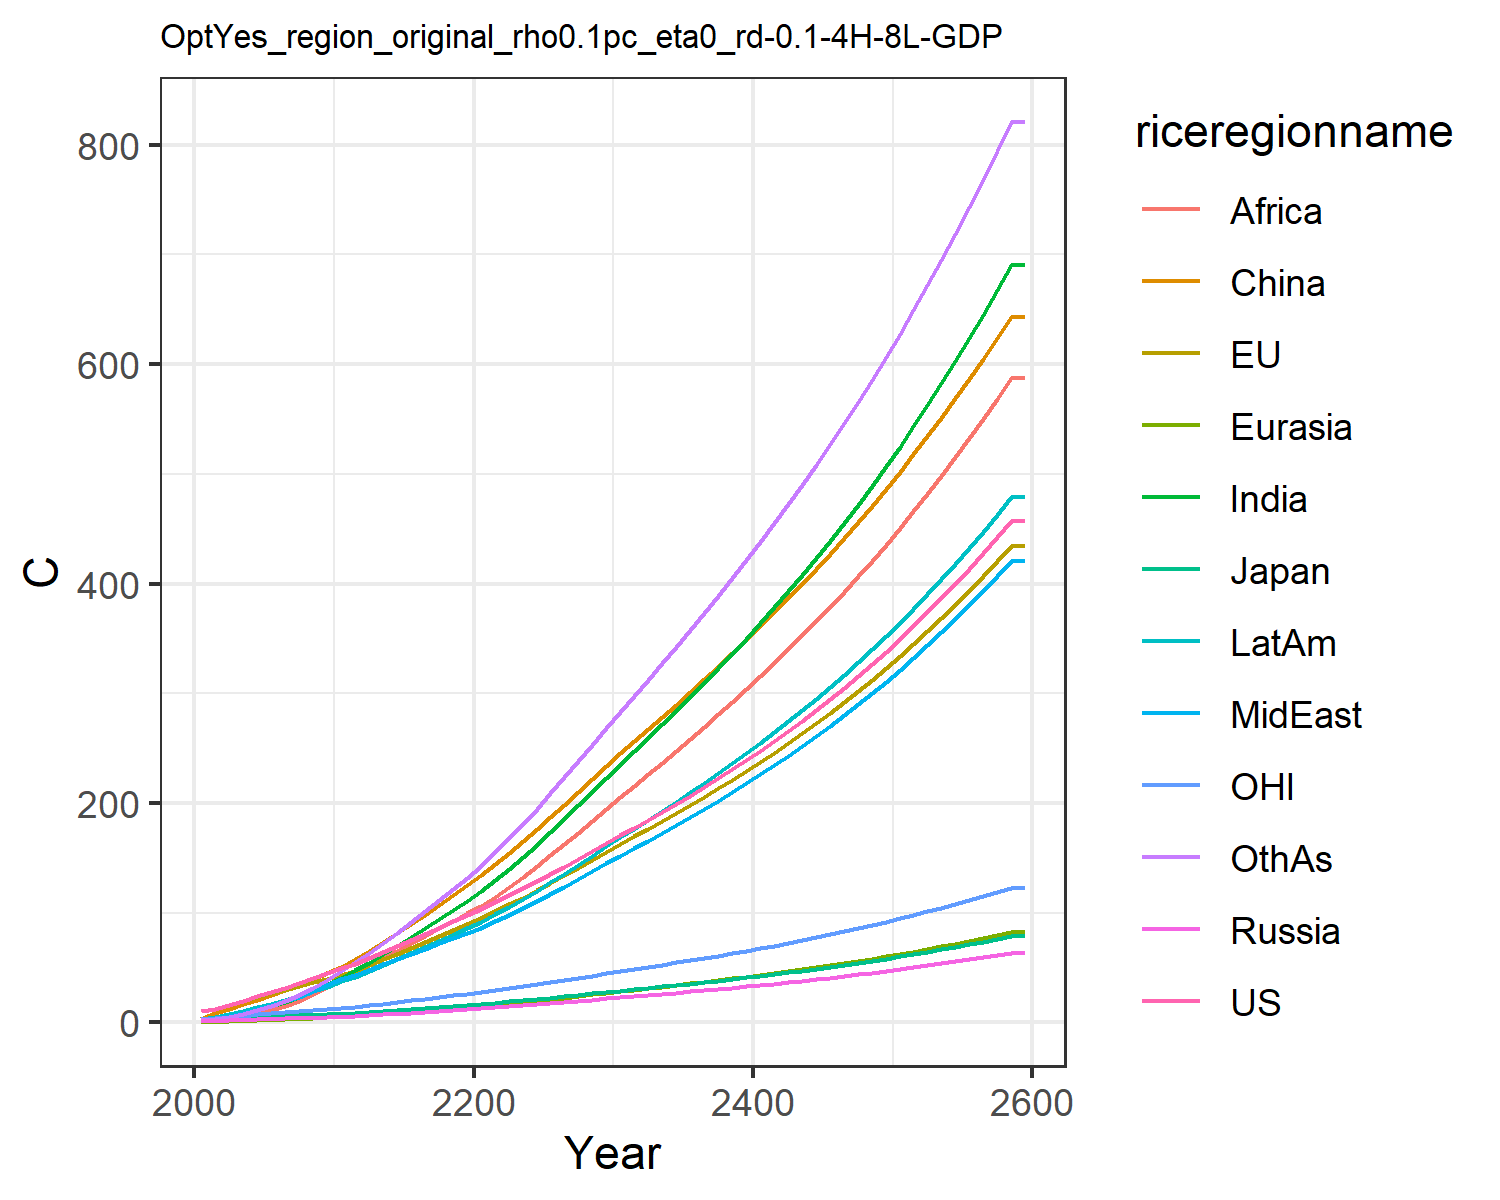

Values plotted in this chart, from the file beside it:
10.174740710225787, 10.743501368803106, 3.281034402703081, 1.3722727987025112, 0.6493155764244068, 3.4236355801739498, 1.7129335399842354, 2.576948779688105, 0.9093013108998862, 3.4790425599061443, 3.1205757435439363, 1.9829504354789096
12.18, 12.59, 3.43, 1.732, 0.7994, 8.533, 3.1, 4.047, 1.624, 5.19, 3.829, 2.774
15.82, 16.01, 4.059, 2.132, 1.135, 12.25, 5.089, 6.222, 2.941, 7.618, 4.963, 4.668
19.67, 19.52, 4.613, 2.506, 1.518, 16.37, 7.711, 8.946, 4.925, 10.53, 6.145, 7.34
23.71, 23.12, 4.879, 2.882, 1.95, 20.73, 11.06, 12.25, 7.822, 13.78, 7.294, 10.9
27.71, 26.55, 5.289, 3.27, 2.412, 25.09, 14.81, 15.73, 11.3, 17.09, 8.338, 15.05
31.64, 29.85, 5.824, 3.667, 2.912, 29.8, 18.91, 19.43, 15.16, 20.6, 9.284, 19.73
35.78, 33.16, 6.34, 4.055, 3.445, 34.72, 23.57, 23.62, 19.86, 24.39, 10.22, 25.24
40.12, 36.47, 6.834, 4.43, 4.005, 39.81, 28.8, 28.34, 25.48, 28.46, 11.15, 31.6
44.74, 39.55, 7.248, 4.74, 4.556, 44.64, 34.55, 33.91, 32.46, 32.75, 11.99, 38.96
49.6, 43.24, 7.823, 5.177, 5.202, 50.14, 40.76, 39.34, 39.48, 37.37, 13.02, 46.67
53.48, 47.33, 8.503, 5.762, 5.965, 57.93, 47.35, 43.3, 45.76, 41.8, 14.2, 55.23
59.04, 52.52, 9.443, 6.499, 6.853, 65.32, 54.55, 48.21, 52.17, 47.16, 15.69, 63.58
64.43, 57.64, 10.36, 7.243, 7.771, 73.08, 62.04, 53.04, 58.78, 52.54, 17.15, 72.45
69.78, 62.78, 11.28, 8.003, 8.722, 81.17, 69.78, 57.81, 65.52, 57.95, 18.62, 81.74
75.18, 67.98, 12.2, 8.784, 9.702, 89.53, 77.72, 62.55, 72.34, 63.42, 20.1, 91.35
80.67, 73.26, 13.14, 9.587, 10.71, 98.11, 85.83, 67.28, 79.18, 68.94, 21.6, 101.2
86.27, 78.64, 14.09, 10.41, 11.75, 106.9, 94.05, 71.98, 85.98, 74.49, 23.13, 111.3
92, 84.12, 15.07, 11.27, 12.81, 115.9, 102.3, 76.67, 92.71, 80.08, 24.69, 121.5
97.87, 89.7, 16.06, 12.14, 13.89, 125, 110.7, 81.33, 99.34, 85.68, 26.28, 131.8
103.8, 95.47, 17.08, 13.03, 15.02, 134.5, 119.7, 86.41, 106.4, 91.73, 27.91, 142.9
109.8, 101.4, 18.14, 13.92, 16.22, 144.4, 129.7, 92.1, 114.2, 98.4, 29.59, 155.1
115.9, 107.6, 19.22, 14.83, 17.44, 154.7, 140.2, 98.03, 123.1, 105.3, 31.31, 167.8
122.1, 113.8, 20.34, 15.76, 18.71, 165.2, 151, 104.2, 132.5, 112.5, 33.07, 181
128.5, 120.3, 21.48, 16.71, 20, 175.9, 162.1, 110.5, 142.1, 119.9, 34.87, 194.5
135.1, 127, 22.68, 17.71, 21.34, 187, 173.8, 117.1, 152.2, 127.7, 36.77, 208.8
141.9, 133.9, 23.91, 18.72, 22.71, 198.4, 185.6, 123.9, 162.5, 135.6, 38.7, 223.3
148.9, 141, 25.16, 19.75, 24.11, 209.9, 197.7, 130.7, 173, 143.7, 40.67, 238
156, 148.2, 26.44, 20.8, 25.54, 221.6, 210, 137.7, 183.7, 151.9, 42.68, 252.9
163.3, 155.5, 27.76, 21.88, 26.99, 233.6, 222.6, 144.9, 194.5, 160.4, 44.74, 268.1
170.5, 162.7, 29.05, 22.94, 28.43, 245.2, 235, 151.9, 205.3, 168.7, 46.75, 283.1
177.5, 169.6, 30.29, 23.97, 29.83, 256.2, 247.1, 158.8, 215.7, 176.7, 48.69, 297.7
184.6, 176.6, 31.54, 25.01, 31.24, 267.3, 259.3, 165.7, 226.2, 184.7, 50.65, 312.4
191.8, 183.7, 32.81, 26.06, 32.67, 278.4, 271.6, 172.8, 236.8, 192.9, 52.62, 327.2
199.2, 190.8, 34.1, 27.13, 34.12, 289.7, 284, 179.9, 247.6, 201.2, 54.63, 342.2
206.8, 198.2, 35.43, 28.22, 35.59, 301.1, 296.7, 187.2, 258.4, 209.6, 56.69, 357.4
214.5, 205.6, 36.78, 29.34, 37.09, 312.6, 309.6, 194.7, 269.5, 218.3, 58.79, 372.9
222.5, 213.3, 38.17, 30.48, 38.62, 324.4, 322.8, 202.3, 280.7, 227.1, 60.93, 388.6
230.7, 221.1, 39.59, 31.65, 40.19, 336.3, 336.2, 210.1, 292.1, 236.1, 63.14, 404.7
239.1, 229.2, 41.05, 32.85, 41.79, 348.5, 349.9, 218, 303.7, 245.3, 65.4, 421
247.7, 237.4, 42.55, 34.09, 43.43, 361, 363.9, 226.2, 315.6, 254.7, 67.71, 437.7
256.6, 245.9, 44.1, 35.35, 45.11, 373.6, 378.2, 234.6, 327.7, 264.4, 70.09, 454.7
265.7, 254.6, 45.68, 36.65, 46.83, 386.6, 392.9, 243.2, 340.1, 274.3, 72.53, 472.2
275.1, 263.6, 47.32, 37.99, 48.6, 399.9, 407.9, 252.1, 352.8, 284.5, 75.04, 490
284.8, 272.8, 49, 39.36, 50.41, 413.4, 423.3, 261.2, 365.8, 295, 77.62, 508.2
294.8, 282.2, 50.73, 40.78, 52.27, 427.3, 439.1, 270.5, 379, 305.8, 80.28, 526.9
305.1, 291.9, 52.51, 42.23, 54.18, 441.4, 455.3, 280.1, 392.6, 316.8, 83.01, 546
315.7, 301.9, 54.35, 43.73, 56.15, 456, 472, 290, 406.6, 328.2, 85.82, 565.6
326.6, 312.2, 56.24, 45.27, 58.17, 470.9, 489.1, 300.2, 420.9, 339.9, 88.71, 585.8
337.9, 322.8, 58.2, 46.87, 60.25, 486.2, 506.7, 310.6, 435.6, 352, 91.68, 606.4
349.5, 333.8, 60.21, 48.5, 62.39, 501.8, 524.8, 321.4, 450.6, 364.4, 94.75, 627.7
361.5, 345, 62.28, 50.19, 64.6, 517.9, 543.4, 332.5, 466.1, 377.2, 97.9, 649.5
373.9, 356.6, 64.42, 51.93, 66.87, 534.4, 562.6, 344, 482, 390.4, 101.2, 671.9
386.7, 368.5, 66.63, 53.73, 69.21, 551.3, 582.3, 355.8, 498.4, 404, 104.5, 694.9
399.9, 380.9, 68.91, 55.58, 71.63, 568.7, 602.6, 368, 515.2, 418, 107.9, 718.6
413.5, 393.5, 71.26, 57.5, 74.12, 586.6, 623.6, 380.5, 532.5, 432.5, 111.5, 743
427.5, 406.6, 73.69, 59.47, 76.68, 604.9, 645.2, 393.4, 550.3, 447.4, 115.2, 768.1
442, 420.1, 76.19, 61.5, 79.33, 623.8, 667.4, 406.8, 568.6, 462.8, 118.9, 793.9
457, 434, 78.78, 63.61, 82.06, 643.1, 690.3, 420.5, 587.4, 478.6, 122.8, 820.5
457, 434, 78.78, 63.61, 82.06, 643.1, 690.3, 420.5, 587.4, 478.6, 122.8, 820.5
